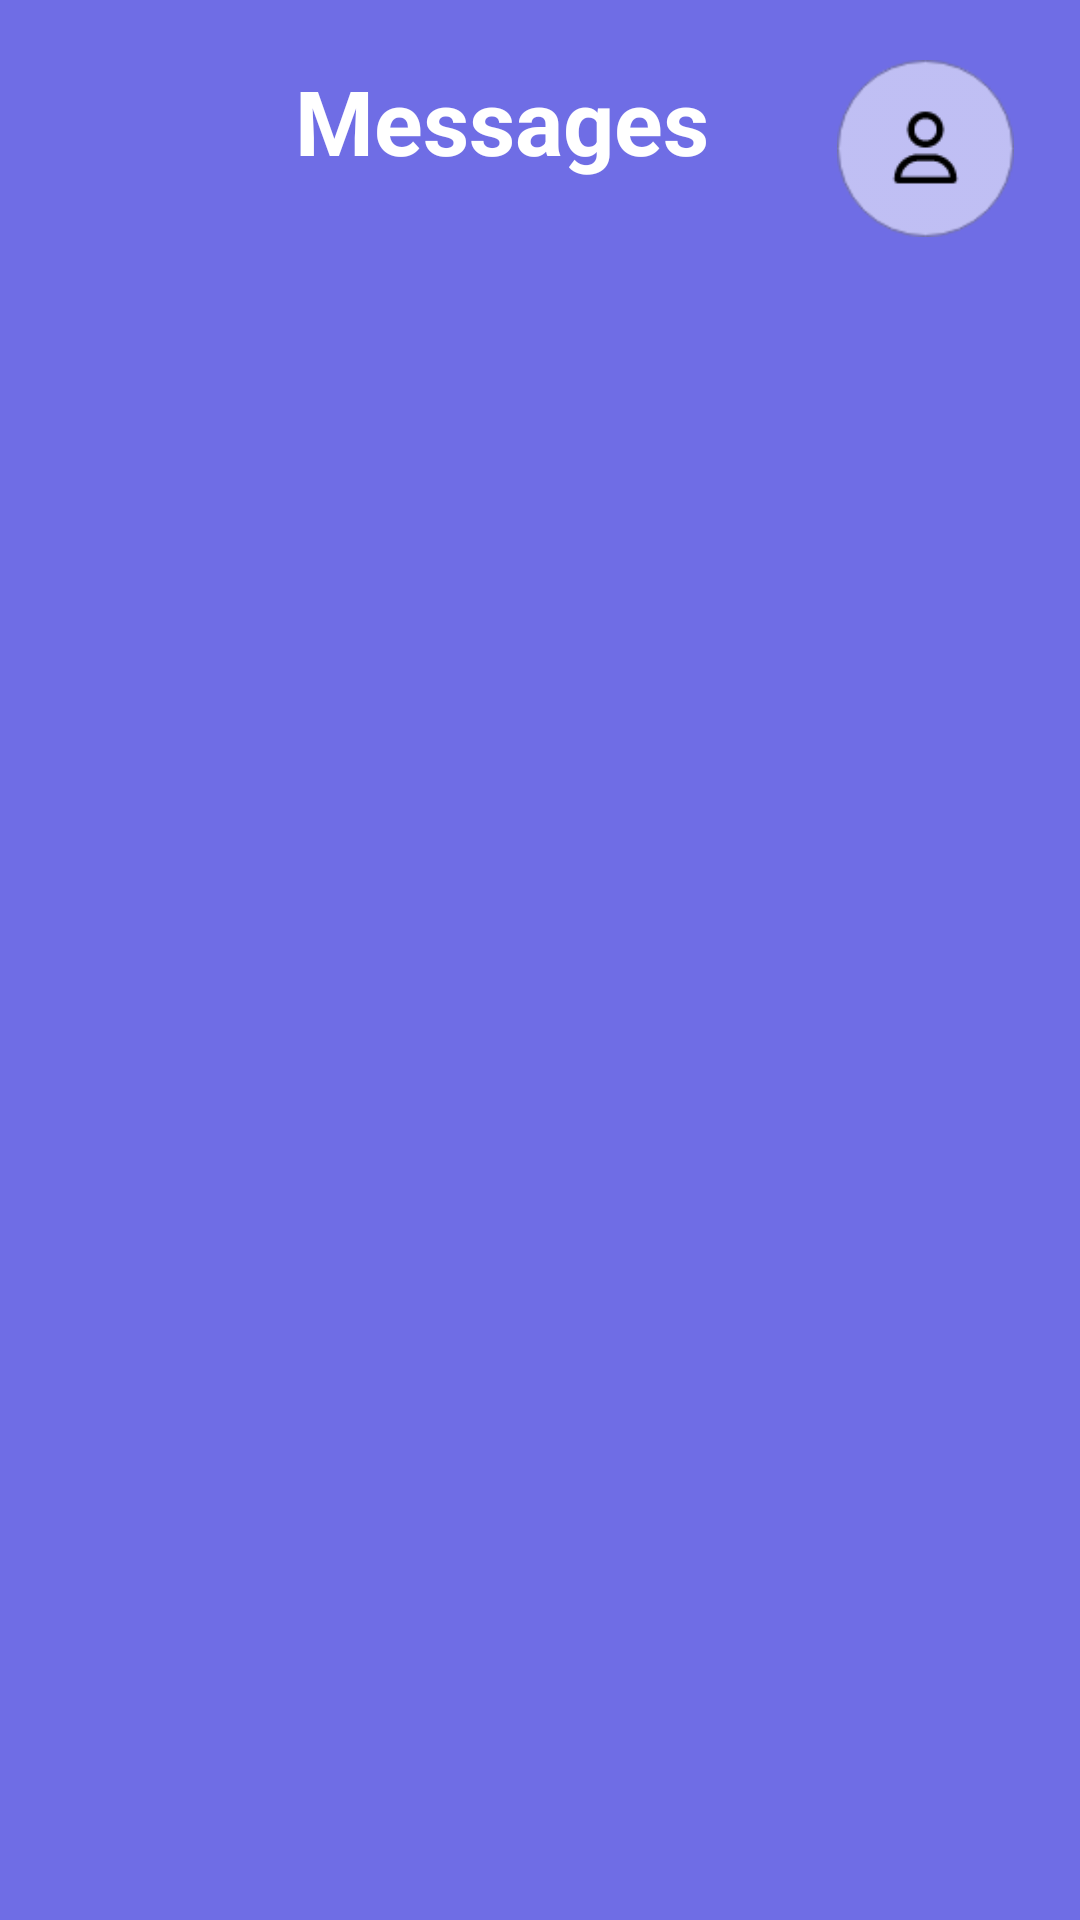

The Android layout XML behind this screen, and the referenced resources:
<!-- AndroidManifest.xml: application theme Theme.TechFreelancers -->
<!-- res/layout/fragment_message.xml -->
<?xml version="1.0" encoding="utf-8"?>
<androidx.constraintlayout.widget.ConstraintLayout xmlns:android="http://schemas.android.com/apk/res/android"
    xmlns:app="http://schemas.android.com/apk/res-auto"
    xmlns:tools="http://schemas.android.com/tools"
    android:layout_width="match_parent"
    android:layout_height="match_parent"
    android:layout_marginTop="55dp"
    android:background="@color/main_background"
    tools:context=".fragment.MessageFragment">

    <LinearLayout
        android:id="@+id/linearLayout"
        android:layout_width="0dp"
        android:layout_height="wrap_content"
        android:layout_marginTop="20dp"
        android:layout_marginBottom="24dp"
        android:orientation="horizontal"
        app:layout_constraintBottom_toTopOf="@+id/recyclerView"
        app:layout_constraintEnd_toEndOf="parent"
        app:layout_constraintStart_toStartOf="parent"
        app:layout_constraintTop_toTopOf="parent">

        <TextView
            android:id="@+id/textView"
            android:layout_width="341dp"
            android:layout_height="match_parent"
            android:layout_marginStart="78dp"
            android:layout_weight="1"
            android:text="Messages"
            android:textAlignment="center"
            android:textColor="@color/white"
            android:textSize="30sp"
            android:textStyle="bold" />

        <ImageView
            android:id="@+id/profile"
            android:layout_width="103dp"
            android:layout_height="59dp"
            app:srcCompat="@drawable/user" />

    </LinearLayout>

    <androidx.recyclerview.widget.RecyclerView
        android:id="@+id/recyclerView"
        android:layout_width="0dp"
        android:layout_height="0dp"
        android:layout_marginBottom="115dp"
        app:layout_constraintBottom_toBottomOf="parent"
        app:layout_constraintEnd_toEndOf="parent"
        app:layout_constraintStart_toStartOf="parent"
        app:layout_constraintTop_toBottomOf="@+id/linearLayout" />

</androidx.constraintlayout.widget.ConstraintLayout>
<!-- resources referenced by this layout -->
<resources>
  <color name="main_background">#6f6de5</color>
  <color name="white">#FFFFFFFF</color>
  <!-- drawable user: png bitmap (drawable, 3727 bytes) -->
  <style name="Theme.TechFreelancers" parent="Theme.MaterialComponents.DayNight.DarkActionBar">
          
          <item name="colorPrimary">@color/purple_500</item>
          <item name="colorPrimaryVariant">@color/purple_700</item>
          <item name="colorOnPrimary">@color/white</item>
          
          <item name="colorSecondary">@color/teal_200</item>
          <item name="colorSecondaryVariant">@color/teal_700</item>
          <item name="colorOnSecondary">@color/black</item>
          
          <item name="android:statusBarColor">?attr/colorPrimaryVariant</item>
          
      </style>
  <color name="purple_500">#FF6200EE</color>
  <color name="purple_700">#FF3700B3</color>
  <color name="teal_200">#FF03DAC5</color>
  <color name="teal_700">#FF018786</color>
  <color name="black">#FF000000</color>
</resources>
